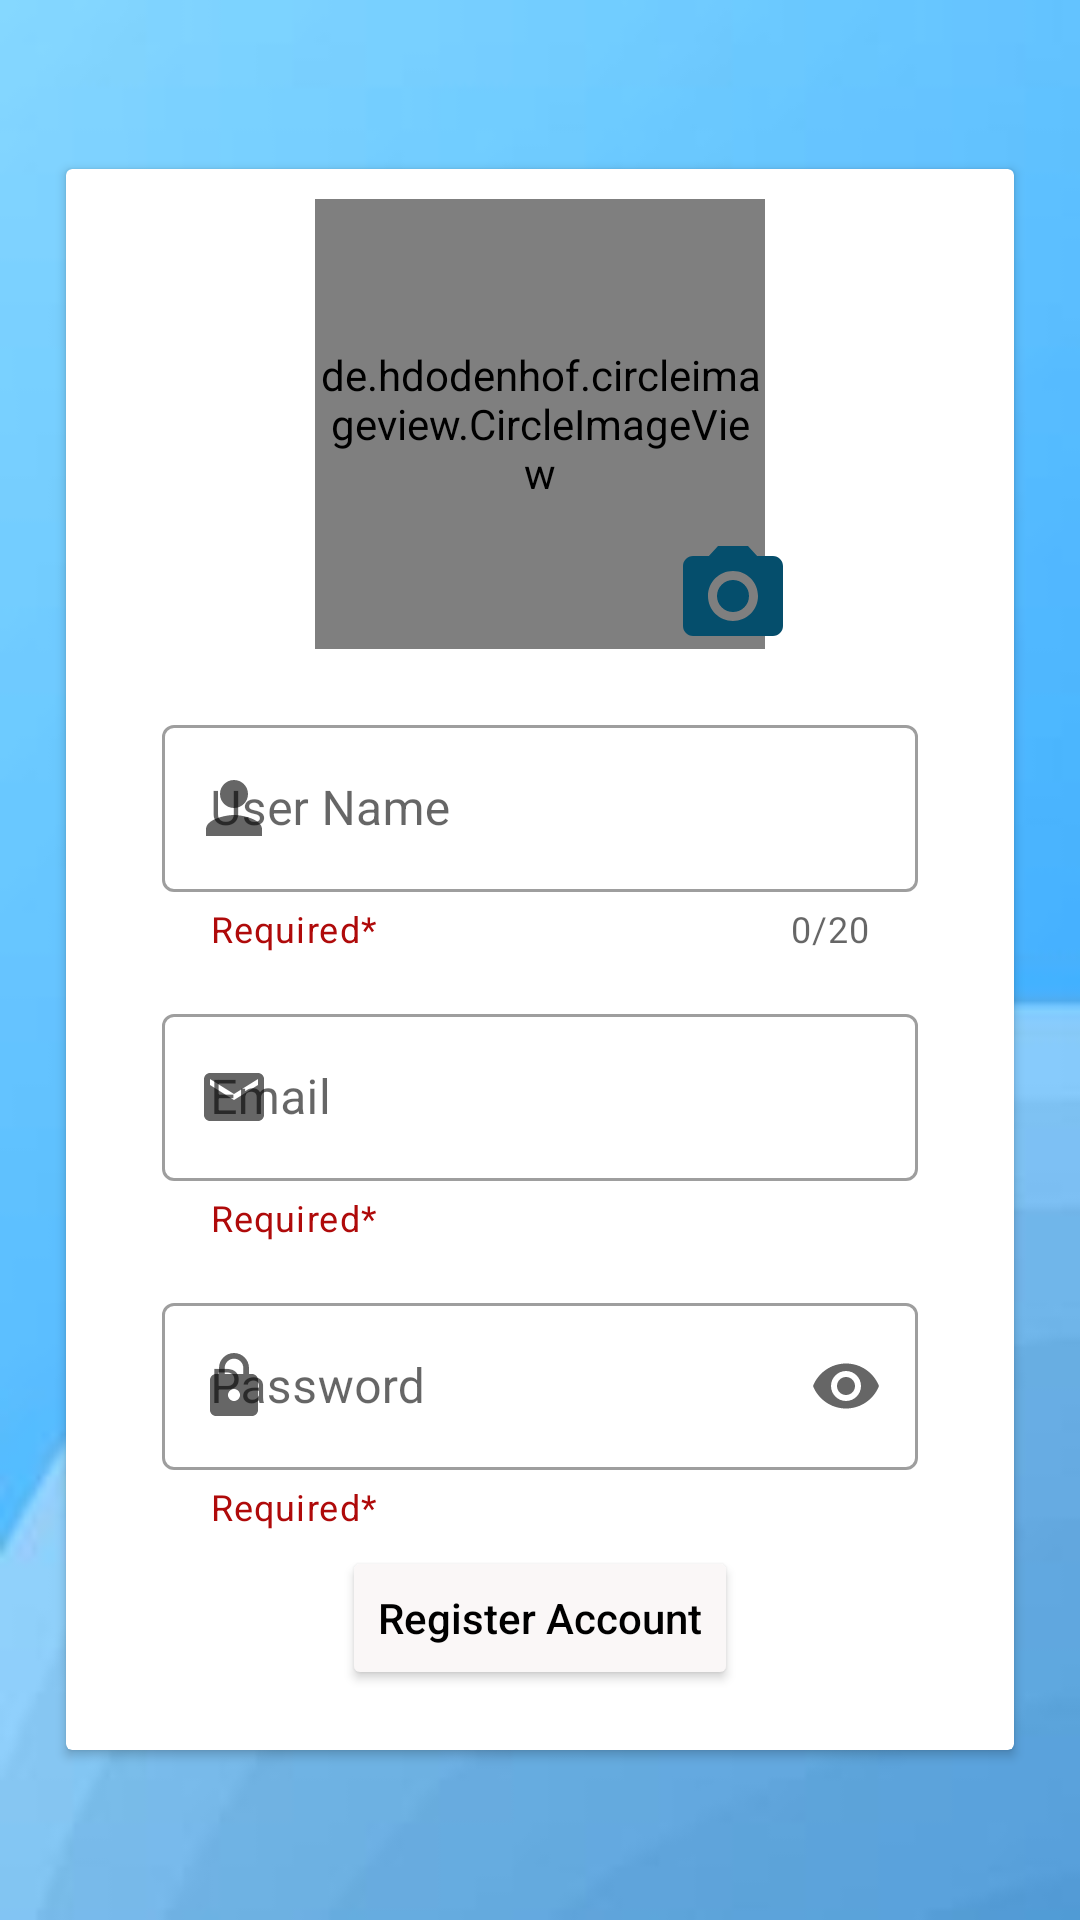

The Android layout XML behind this screen, and the referenced resources:
<!-- AndroidManifest.xml: application theme Theme.LearningFirebaseDatabase -->
<!-- res/layout/activity_register.xml -->
<?xml version="1.0" encoding="utf-8"?>
<RelativeLayout xmlns:android="http://schemas.android.com/apk/res/android"
    xmlns:app="http://schemas.android.com/apk/res-auto"
    xmlns:tools="http://schemas.android.com/tools"
    android:layout_width="match_parent"
    android:layout_height="match_parent"
    android:background="@drawable/fbback"
    tools:context=".registerlogin.RegisterActivity">


           <androidx.cardview.widget.CardView
               android:layout_width="wrap_content"
               android:layout_margin="22dp"
android:layout_centerInParent="true"
               android:layout_height="wrap_content">


               <RelativeLayout
                   android:layout_width="match_parent"
                   android:layout_height="match_parent">



                   <de.hdodenhof.circleimageview.CircleImageView
                       android:id="@+id/imageView"
                       android:layout_width="150dp"
                       android:layout_height="150dp"
                       app:civ_border_width="3dp"
                       app:civ_border_color="@color/black"
                       android:layout_marginTop="10dp"
                       android:layout_centerHorizontal="true"
                       android:background="@drawable/ic_baseline_account_circle_24"
                       />

                   <com.google.android.material.textfield.TextInputLayout
                       android:id="@+id/inputlayout_name"
                       android:layout_width="match_parent"
                       android:layout_marginTop="20dp"
                       android:layout_below="@id/imageView"
                       android:layout_marginRight="32dp"
                       android:layout_marginLeft="32dp"
                       android:hint="User Name"
                       app:helperText="Required*"
                       app:errorEnabled="true"
                       app:counterEnabled="true"
                       app:counterMaxLength="20"
                       app:helperTextTextColor="#AF0A0A"
                       app:endIconMode="clear_text"
                       app:startIconDrawable="@drawable/personfill"
                       style="@style/Widget.MaterialComponents.TextInputLayout.OutlinedBox"
                       android:layout_height="wrap_content">

                       <com.google.android.material.textfield.TextInputEditText
                           android:id="@+id/edt_name"
                           android:layout_width="match_parent"
                           android:layout_height="wrap_content"
                           android:inputType="text"
                           android:maxLength="20"
                           android:maxLines="1"
                           android:layout_below="@id/imageView"
                           />

                   </com.google.android.material.textfield.TextInputLayout>



                   <com.google.android.material.textfield.TextInputLayout
                       android:layout_marginTop="15dp"
                       android:id="@+id/inputlayou_email"
                       style="@style/Widget.MaterialComponents.TextInputLayout.OutlinedBox"
                       android:layout_width="match_parent"
                       android:layout_marginRight="32dp"
                       android:layout_marginLeft="32dp"
                       android:layout_height="wrap_content"
                       android:hint="Email"
                       app:helperText="Required*"
                       app:endIconMode="clear_text"
                       app:helperTextTextColor="#AF0A0A"
                       app:startIconDrawable="@drawable/personemail"
                       android:layout_below="@id/inputlayout_name"
                       >

                       <com.google.android.material.textfield.TextInputEditText
                           android:id="@+id/edt_email"
                           android:layout_width="match_parent"
                           android:layout_height="wrap_content"
                           android:inputType="textEmailAddress"
                           android:maxLines="1"
                           />
                   </com.google.android.material.textfield.TextInputLayout>


                   <com.google.android.material.textfield.TextInputLayout
                       android:layout_marginTop="15dp"
                       android:id="@+id/inputlayout_password"
                       android:layout_width="match_parent"
                       android:layout_height="wrap_content"
                       android:layout_marginRight="32dp"
                       app:helperText="Required*"
                       app:helperTextTextColor="#AF0A0A"
                       android:hint="Password"
                       app:startIconDrawable="@drawable/personpassword"
                       app:endIconMode="password_toggle"
                       android:layout_marginLeft="32dp"
                       android:layout_below="@id/inputlayou_email"
                       style="@style/Widget.MaterialComponents.TextInputLayout.OutlinedBox"

                       >

                       <com.google.android.material.textfield.TextInputEditText
                           android:id="@+id/edt_password"
                           android:layout_width="match_parent"
                           android:inputType="textPassword"
                           android:maxLines="1"
                           android:layout_height="wrap_content"/>

                   </com.google.android.material.textfield.TextInputLayout>


                   
                   
                   
                   
                   
                   
                   
                   
                   

                   
                   
                   
                   
                   
                   
                   
                   
                   
                   

                   
                   
                   
                   
                   
                   
                   
                   
                   
                   
                   <ImageView
                       android:id="@+id/imgchooser"
                       android:layout_width="40dp"
                       android:layout_height="40dp"
                       android:layout_alignTop="@id/inputlayout_name"
                       android:layout_marginLeft="-31dp"
                       android:layout_marginTop="-58dp"
                       android:layout_toRightOf="@id/imageView"
                       android:src="@drawable/camera" />

                   
                   
                   
                   
                   
                   
                   
                   
                   
                   

                   <Button
                       android:id="@+id/reg_btn"
                       android:layout_width="wrap_content"
                       android:layout_height="wrap_content"
                       android:layout_below="@id/inputlayout_password"
                       android:layout_centerInParent="true"
                       android:layout_marginTop="5dp"
                       android:text="Register Account"
                       android:layout_marginBottom="20dp"
                       android:shadowColor="@color/browser_actions_bg_grey"
                       android:backgroundTint="#FAF7F7"
                       android:textAllCaps="false"
                       android:textColor="@color/black" />


               </RelativeLayout>


           </androidx.cardview.widget.CardView>




    




















































</RelativeLayout>
<!-- resources referenced by this layout -->
<resources>
  <color name="black">#FF000000</color>
  <!-- drawable camera (drawable) -->
  <vector android:height="24dp" android:tint="#054E6C"
      android:viewportHeight="24" android:viewportWidth="24"
      android:width="24dp" xmlns:android="http://schemas.android.com/apk/res/android">
  
      <path android:fillColor="@android:color/white" android:pathData="M12,12m-3.2,0a3.2,3.2 0,1 1,6.4 0a3.2,3.2 0,1 1,-6.4 0"/>
      <path android:fillColor="@android:color/white" android:pathData="M9,2L7.17,4L4,4c-1.1,0 -2,0.9 -2,2v12c0,1.1 0.9,2 2,2h16c1.1,0 2,-0.9 2,-2L22,6c0,-1.1 -0.9,-2 -2,-2h-3.17L15,2L9,2zM12,17c-2.76,0 -5,-2.24 -5,-5s2.24,-5 5,-5 5,2.24 5,5 -2.24,5 -5,5z"/>
  </vector>
  <!-- drawable fbback: jpg bitmap (drawable, 2973 bytes) -->
  <!-- drawable ic_baseline_account_circle_24 (drawable) -->
  <vector xmlns:android="http://schemas.android.com/apk/res/android"
      android:width="54dp"
      android:height="54dp"
      android:viewportWidth="24"
      android:viewportHeight="24"
       android:tint="@color/black"
      >
    <path
       android:fillColor="@color/black"
        android:pathData="M12,2C6.48,2 2,6.48 2,12s4.48,10 10,10 10,-4.48 10,-10S17.52,2 12,2zM12,5c1.66,0 3,1.34 3,3s-1.34,3 -3,3 -3,-1.34 -3,-3 1.34,-3 3,-3zM12,19.2c-2.5,0 -4.71,-1.28 -6,-3.22 0.03,-1.99 4,-3.08 6,-3.08 1.99,0 5.97,1.09 6,3.08 -1.29,1.94 -3.5,3.22 -6,3.22z"/>
  </vector>
  <!-- drawable personemail (drawable) -->
  <vector android:height="24dp" android:tint="#090807"
      android:viewportHeight="24" android:viewportWidth="24"
      android:width="24dp" xmlns:android="http://schemas.android.com/apk/res/android">
      <path android:fillColor="@android:color/white" android:pathData="M20,4L4,4c-1.1,0 -1.99,0.9 -1.99,2L2,18c0,1.1 0.9,2 2,2h16c1.1,0 2,-0.9 2,-2L22,6c0,-1.1 -0.9,-2 -2,-2zM20,8l-8,5 -8,-5L4,6l8,5 8,-5v2z"/>
  </vector>
  <!-- drawable personfill (drawable) -->
  <vector android:height="28dp" android:tint="#090807"
      android:viewportHeight="24" android:viewportWidth="24"
      android:width="28dp" xmlns:android="http://schemas.android.com/apk/res/android">
      <path android:fillColor="@android:color/white" android:pathData="M12,12c2.21,0 4,-1.79 4,-4s-1.79,-4 -4,-4 -4,1.79 -4,4 1.79,4 4,4zM12,14c-2.67,0 -8,1.34 -8,4v2h16v-2c0,-2.66 -5.33,-4 -8,-4z"/>
  </vector>
  <!-- drawable personpassword (drawable) -->
  <vector android:height="24dp" android:tint="#090807"
      android:viewportHeight="24" android:viewportWidth="24"
      android:width="24dp" xmlns:android="http://schemas.android.com/apk/res/android">
      <path android:fillColor="@android:color/white" android:pathData="M18,8h-1L17,6c0,-2.76 -2.24,-5 -5,-5S7,3.24 7,6v2L6,8c-1.1,0 -2,0.9 -2,2v10c0,1.1 0.9,2 2,2h12c1.1,0 2,-0.9 2,-2L20,10c0,-1.1 -0.9,-2 -2,-2zM12,17c-1.1,0 -2,-0.9 -2,-2s0.9,-2 2,-2 2,0.9 2,2 -0.9,2 -2,2zM15.1,8L8.9,8L8.9,6c0,-1.71 1.39,-3.1 3.1,-3.1 1.71,0 3.1,1.39 3.1,3.1v2z"/>
  </vector>
  <style name="Theme.LearningFirebaseDatabase" parent="Theme.MaterialComponents.Light">
          
          <item name="colorPrimary">@color/purple_500</item>// action bar
          <item name="colorPrimaryVariant">@color/purple_700</item>  //status bar
          <item name="colorOnPrimary">@color/white</item>
          
          <item name="colorSecondary">@color/teal_200</item>
          <item name="colorSecondaryVariant">@color/teal_700</item>
          <item name="colorOnSecondary">#E32A2A</item>
          
          <item name="android:statusBarColor" tools:targetApi="l">?attr/colorPrimaryVariant</item>
          
      </style>
  <color name="purple_500">#02628E</color>
  <color name="purple_700">#02628E</color>
  <color name="white">#FFFFFFFF</color>
  <color name="teal_200">#27ADEA</color>
  <color name="teal_700">#FF018786</color>
</resources>
